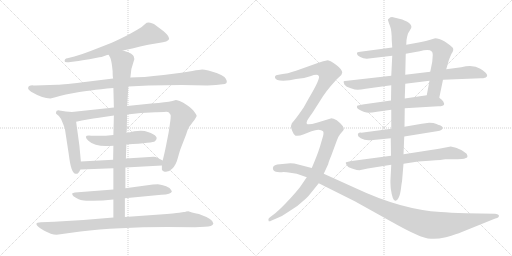
t = 0.00 s
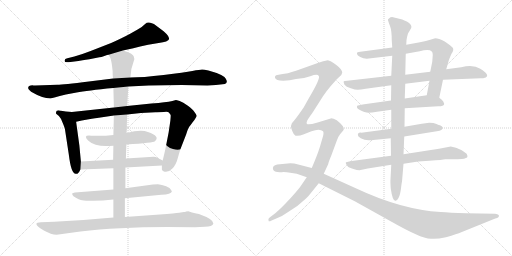
t = 3.09 s
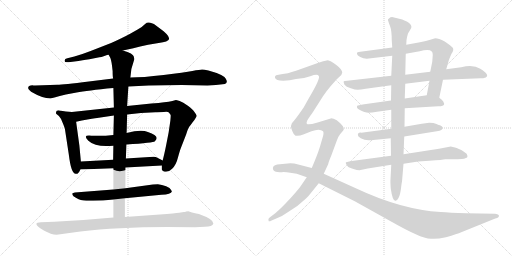
t = 6.18 s
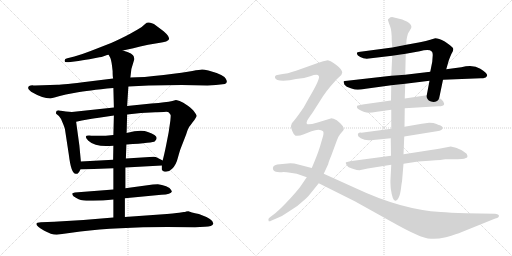
t = 9.27 s
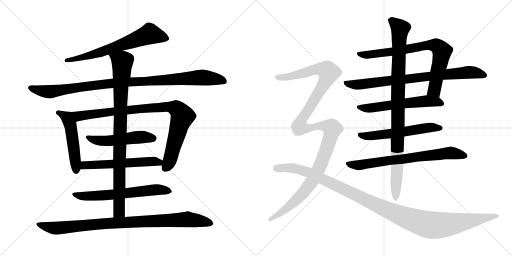
t = 12.36 s
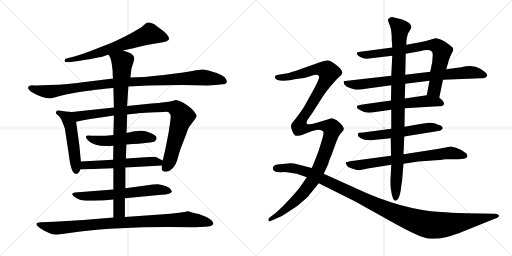
t = 15.45 s

The animated SVG that drew these frames (rendered in a browser with its animation timeline set to each time). Animation: 17 CSS @keyframes rules; one cycle of 15.45 s.

<svg version="1.1" viewBox="0 0 2048 1024" xmlns="http://www.w3.org/2000/svg">
  <g stroke="lightgray" stroke-dasharray="1,1" stroke-width="1" transform="scale(4, 4)">
    <line x1="0" y1="0" x2="256" y2="256"></line>
    <line x1="256" y1="0" x2="0" y2="256"></line>
    <line x1="128" y1="0" x2="128" y2="256"></line>
    <line x1="0" y1="128" x2="256" y2="128"></line>
    <line x1="256" y1="0" x2="512" y2="256"></line>
    <line x1="512" y1="0" x2="256" y2="256"></line>
    <line x1="384" y1="0" x2="384" y2="256"></line>
    <line x1="256" y1="128" x2="512" y2="128"></line>
  </g>
<g transform="scale(1, -1) translate(0, -850)">
   <style type="text/css">
    @keyframes keyframes0 {
      from {
       stroke: black;
       stroke-dashoffset: 676;
       stroke-width: 128;
       }
       69% {
       animation-timing-function: step-end;
       stroke: black;
       stroke-dashoffset: 0;
       stroke-width: 128;
       }
       to {
       stroke: black;
       stroke-width: 1024;
       }
       }
       #make-me-a-hanzi-animation-0 {
         animation: keyframes0 0.800130s both;
         animation-delay: 0.000000s;
         animation-timing-function: linear;
       }
    @keyframes keyframes1 {
      from {
       stroke: black;
       stroke-dashoffset: 1035;
       stroke-width: 128;
       }
       77% {
       animation-timing-function: step-end;
       stroke: black;
       stroke-dashoffset: 0;
       stroke-width: 128;
       }
       to {
       stroke: black;
       stroke-width: 1024;
       }
       }
       #make-me-a-hanzi-animation-1 {
         animation: keyframes1 1.092285s both;
         animation-delay: 0.800130s;
         animation-timing-function: linear;
       }
    @keyframes keyframes2 {
      from {
       stroke: black;
       stroke-dashoffset: 510;
       stroke-width: 128;
       }
       62% {
       animation-timing-function: step-end;
       stroke: black;
       stroke-dashoffset: 0;
       stroke-width: 128;
       }
       to {
       stroke: black;
       stroke-width: 1024;
       }
       }
       #make-me-a-hanzi-animation-2 {
         animation: keyframes2 0.665039s both;
         animation-delay: 1.892415s;
         animation-timing-function: linear;
       }
    @keyframes keyframes3 {
      from {
       stroke: black;
       stroke-dashoffset: 933;
       stroke-width: 128;
       }
       75% {
       animation-timing-function: step-end;
       stroke: black;
       stroke-dashoffset: 0;
       stroke-width: 128;
       }
       to {
       stroke: black;
       stroke-width: 1024;
       }
       }
       #make-me-a-hanzi-animation-3 {
         animation: keyframes3 1.009277s both;
         animation-delay: 2.557454s;
         animation-timing-function: linear;
       }
    @keyframes keyframes4 {
      from {
       stroke: black;
       stroke-dashoffset: 517;
       stroke-width: 128;
       }
       63% {
       animation-timing-function: step-end;
       stroke: black;
       stroke-dashoffset: 0;
       stroke-width: 128;
       }
       to {
       stroke: black;
       stroke-width: 1024;
       }
       }
       #make-me-a-hanzi-animation-4 {
         animation: keyframes4 0.670736s both;
         animation-delay: 3.566731s;
         animation-timing-function: linear;
       }
    @keyframes keyframes5 {
      from {
       stroke: black;
       stroke-dashoffset: 576;
       stroke-width: 128;
       }
       65% {
       animation-timing-function: step-end;
       stroke: black;
       stroke-dashoffset: 0;
       stroke-width: 128;
       }
       to {
       stroke: black;
       stroke-width: 1024;
       }
       }
       #make-me-a-hanzi-animation-5 {
         animation: keyframes5 0.718750s both;
         animation-delay: 4.237467s;
         animation-timing-function: linear;
       }
    @keyframes keyframes6 {
      from {
       stroke: black;
       stroke-dashoffset: 644;
       stroke-width: 128;
       }
       68% {
       animation-timing-function: step-end;
       stroke: black;
       stroke-dashoffset: 0;
       stroke-width: 128;
       }
       to {
       stroke: black;
       stroke-width: 1024;
       }
       }
       #make-me-a-hanzi-animation-6 {
         animation: keyframes6 0.774089s both;
         animation-delay: 4.956217s;
         animation-timing-function: linear;
       }
    @keyframes keyframes7 {
      from {
       stroke: black;
       stroke-dashoffset: 929;
       stroke-width: 128;
       }
       75% {
       animation-timing-function: step-end;
       stroke: black;
       stroke-dashoffset: 0;
       stroke-width: 128;
       }
       to {
       stroke: black;
       stroke-width: 1024;
       }
       }
       #make-me-a-hanzi-animation-7 {
         animation: keyframes7 1.006022s both;
         animation-delay: 5.730306s;
         animation-timing-function: linear;
       }
    @keyframes keyframes8 {
      from {
       stroke: black;
       stroke-dashoffset: 952;
       stroke-width: 128;
       }
       76% {
       animation-timing-function: step-end;
       stroke: black;
       stroke-dashoffset: 0;
       stroke-width: 128;
       }
       to {
       stroke: black;
       stroke-width: 1024;
       }
       }
       #make-me-a-hanzi-animation-8 {
         animation: keyframes8 1.024740s both;
         animation-delay: 6.736328s;
         animation-timing-function: linear;
       }
    @keyframes keyframes9 {
      from {
       stroke: black;
       stroke-dashoffset: 787;
       stroke-width: 128;
       }
       72% {
       animation-timing-function: step-end;
       stroke: black;
       stroke-dashoffset: 0;
       stroke-width: 128;
       }
       to {
       stroke: black;
       stroke-width: 1024;
       }
       }
       #make-me-a-hanzi-animation-9 {
         animation: keyframes9 0.890462s both;
         animation-delay: 7.761068s;
         animation-timing-function: linear;
       }
    @keyframes keyframes10 {
      from {
       stroke: black;
       stroke-dashoffset: 818;
       stroke-width: 128;
       }
       73% {
       animation-timing-function: step-end;
       stroke: black;
       stroke-dashoffset: 0;
       stroke-width: 128;
       }
       to {
       stroke: black;
       stroke-width: 1024;
       }
       }
       #make-me-a-hanzi-animation-10 {
         animation: keyframes10 0.915690s both;
         animation-delay: 8.651530s;
         animation-timing-function: linear;
       }
    @keyframes keyframes11 {
      from {
       stroke: black;
       stroke-dashoffset: 588;
       stroke-width: 128;
       }
       66% {
       animation-timing-function: step-end;
       stroke: black;
       stroke-dashoffset: 0;
       stroke-width: 128;
       }
       to {
       stroke: black;
       stroke-width: 1024;
       }
       }
       #make-me-a-hanzi-animation-11 {
         animation: keyframes11 0.728516s both;
         animation-delay: 9.567220s;
         animation-timing-function: linear;
       }
    @keyframes keyframes12 {
      from {
       stroke: black;
       stroke-dashoffset: 579;
       stroke-width: 128;
       }
       65% {
       animation-timing-function: step-end;
       stroke: black;
       stroke-dashoffset: 0;
       stroke-width: 128;
       }
       to {
       stroke: black;
       stroke-width: 1024;
       }
       }
       #make-me-a-hanzi-animation-12 {
         animation: keyframes12 0.721191s both;
         animation-delay: 10.295736s;
         animation-timing-function: linear;
       }
    @keyframes keyframes13 {
      from {
       stroke: black;
       stroke-dashoffset: 733;
       stroke-width: 128;
       }
       70% {
       animation-timing-function: step-end;
       stroke: black;
       stroke-dashoffset: 0;
       stroke-width: 128;
       }
       to {
       stroke: black;
       stroke-width: 1024;
       }
       }
       #make-me-a-hanzi-animation-13 {
         animation: keyframes13 0.846517s both;
         animation-delay: 11.016927s;
         animation-timing-function: linear;
       }
    @keyframes keyframes14 {
      from {
       stroke: black;
       stroke-dashoffset: 986;
       stroke-width: 128;
       }
       76% {
       animation-timing-function: step-end;
       stroke: black;
       stroke-dashoffset: 0;
       stroke-width: 128;
       }
       to {
       stroke: black;
       stroke-width: 1024;
       }
       }
       #make-me-a-hanzi-animation-14 {
         animation: keyframes14 1.052409s both;
         animation-delay: 11.863444s;
         animation-timing-function: linear;
       }
    @keyframes keyframes15 {
      from {
       stroke: black;
       stroke-dashoffset: 1311;
       stroke-width: 128;
       }
       81% {
       animation-timing-function: step-end;
       stroke: black;
       stroke-dashoffset: 0;
       stroke-width: 128;
       }
       to {
       stroke: black;
       stroke-width: 1024;
       }
       }
       #make-me-a-hanzi-animation-15 {
         animation: keyframes15 1.316895s both;
         animation-delay: 12.915853s;
         animation-timing-function: linear;
       }
    @keyframes keyframes16 {
      from {
       stroke: black;
       stroke-dashoffset: 1187;
       stroke-width: 128;
       }
       79% {
       animation-timing-function: step-end;
       stroke: black;
       stroke-dashoffset: 0;
       stroke-width: 128;
       }
       to {
       stroke: black;
       stroke-width: 1024;
       }
       }
       #make-me-a-hanzi-animation-16 {
         animation: keyframes16 1.215983s both;
         animation-delay: 14.232748s;
         animation-timing-function: linear;
       }
</style>
<path d="M 491.5 648.5 Q 524.5 655.5 592.5 671.5 L 634.5 678.5 Q 673.5 683.5 676.5 694.5 Q 676.5 706.5 654.5 725.5 L 626.5 746.5 Q 614.5 757.5 607.5 757.5 Q 590.5 764.5 580.5 754.5 Q 571.5 744.5 550.5 732.5 L 520.5 715.5 Q 489.5 698.5 444.5 678.5 L 362.5 646.5 Q 326.5 632.5 297.5 624.5 L 269.5 617.5 Q 257.5 615.5 258.5 606.5 Q 257.5 599.5 274.5 601.5 L 313.5 606.5 Q 351.5 613.5 357.5 613.5 L 397.5 621.5 Q 404.5 621.5 417.5 626.5 Q 430.5 631.5 434.5 631.5 L 491.5 648.5 Z" fill="lightgray"></path> 
<path d="M 829.5 508.5 L 863.5 510.5 L 899.5 514.5 Q 913.5 519.5 902.5 536.5 Q 892.5 552.5 833.5 568.5 Q 816.5 572.5 808.5 572.5 Q 800.5 572.5 769.5 566.5 Q 739.5 560.5 654.5 550.5 Q 569.5 540.5 521.5 540.5 L 452.5 536.5 L 355.5 524.5 Q 251.5 511.5 229.5 511.5 L 140.5 508.5 Q 132.5 508.5 129.5 509.5 Q 126.5 509.5 122.5 508.5 L 116.5 506.5 Q 114.5 505.5 112.5 499.5 Q 110.5 493.5 124.5 483.5 Q 170.5 456.5 201.5 456.5 L 221.5 461.5 Q 235.5 466.5 263.5 472.5 L 306.5 480.5 Q 347.5 488.5 453.5 498.5 L 513.5 504.5 L 594.5 508.5 L 726.5 510.5 L 829.5 508.5 Z" fill="lightgray"></path> 
<path d="M 323.5 204.5 L 317.5 268.5 L 304.5 363.5 C 300.5 393.5 299.5 401.5 287.5 402.5 L 263.5 404.5 L 237.5 408.5 Q 224.5 409.5 224.5 402.5 Q 223.5 398.5 224.5 395.5 L 235.5 386.5 Q 243.5 378.5 250.5 359.5 Q 258.5 340.5 259.5 335.5 L 275.5 230.5 Q 284.5 155.5 302.5 155.5 Q 312.5 151.5 321.5 172.5 L 323.5 204.5 Z" fill="lightgray"></path> 
<path d="M 304.5 363.5 L 327.5 368.5 Q 376.5 377.5 388.5 378.5 L 455.5 388.5 L 508.5 392.5 L 563.5 398.5 L 621.5 401.5 Q 630.5 402.5 655.5 402.5 Q 671.5 404.5 675.5 400.5 Q 682.5 392.5 682.5 390.5 Q 683.5 387.5 681.5 368.5 L 674.5 320.5 L 664.5 269.5 Q 656.5 229.5 650.5 208.5 L 647.5 188.5 L 647.5 172.5 Q 647.5 169.5 655.5 164.5 Q 673.5 159.5 688.5 175.5 Q 704.5 190.5 711.5 219.5 Q 719.5 248.5 723.5 258.5 L 744.5 312.5 Q 752.5 340.5 762.5 350.5 L 770.5 361.5 Q 778.5 370.5 782.5 378.5 Q 787.5 385.5 786.5 388.5 Q 786.5 390.5 778.5 401.5 Q 771.5 412.5 751.5 427.5 Q 731.5 442.5 718.5 446.5 Q 705.5 450.5 703.5 450.5 L 689.5 446.5 Q 676.5 442.5 656.5 441.5 Q 636.5 437.5 605.5 436.5 L 508.5 426.5 L 455.5 420.5 L 287.5 402.5 C 257.5 399.5 275.5 357.5 304.5 363.5 Z" fill="lightgray"></path> 
<path d="M 453.5 310.5 Q 411.5 305.5 365.5 307.5 Q 328.5 311.5 353.5 287.5 Q 383.5 259.5 453.5 267.5 L 505.5 272.5 Q 614.5 279.5 619.5 285.5 Q 642.5 305.5 591.5 322.5 Q 564.5 333.5 506.5 318.5 L 453.5 310.5 Z" fill="lightgray"></path> 
<path d="M 452.5 211.5 L 323.5 204.5 C 293.5 202.5 291.5 171.5 321.5 172.5 L 453.5 177.5 L 501.5 180.5 L 647.5 188.5 C 677.5 190.5 677.5 194.5 650.5 208.5 L 627.5 220.5 Q 624.5 222.5 614.5 223.5 L 503.5 216.5 L 452.5 211.5 Z" fill="lightgray"></path> 
<path d="M 453.5 92.5 L 299.5 80.5 L 289.5 77.5 Q 288.5 76.5 289.5 71.5 Q 291.5 65.5 303.5 59.5 Q 315.5 52.5 323.5 50.5 Q 332.5 46.5 371.5 47.5 Q 410.5 47.5 453.5 52.5 L 499.5 57.5 L 645.5 71.5 Q 684.5 72.5 687.5 84.5 L 684.5 90.5 Q 681.5 98.5 664.5 105.5 Q 647.5 112.5 631.5 113.5 Q 615.5 113.5 611.5 112.5 L 501.5 97.5 L 453.5 92.5 Z" fill="lightgray"></path> 
<path d="M 455.5 388.5 L 453.5 310.5 L 453.5 267.5 L 452.5 211.5 L 453.5 177.5 L 453.5 92.5 L 453.5 52.5 L 453.5 -19.5 C 453.5 -49.5 499.5 -47.5 499.5 -17.5 L 499.5 57.5 L 501.5 97.5 L 501.5 180.5 L 503.5 216.5 L 505.5 272.5 L 506.5 318.5 L 508.5 392.5 L 508.5 426.5 L 513.5 504.5 L 521.5 540.5 L 525.5 574.5 L 537.5 614.5 Q 535.5 620.5 535.5 623.5 Q 533.5 636.5 491.5 648.5 C 463.5 658.5 421.5 658.5 434.5 631.5 L 441.5 618.5 Q 446.5 606.5 450.5 566.5 Q 450.5 544.5 452.5 536.5 L 453.5 498.5 L 455.5 420.5 L 455.5 388.5 Z" fill="lightgray"></path> 
<path d="M 453.5 -19.5 L 333.5 -29.5 L 216.5 -36.5 L 163.5 -38.5 Q 145.5 -38.5 145.5 -45.5 Q 145.5 -54.5 175.5 -71.5 Q 205.5 -88.5 226.5 -88.5 L 321.5 -75.5 Q 468.5 -57.5 669.5 -57.5 L 780.5 -58.5 L 819.5 -56.5 Q 849.5 -56.5 853.5 -43.5 Q 854.5 -26.5 795.5 -5.5 Q 761.5 1.5 753.5 5.5 L 744.5 4.5 Q 740.5 2.5 735.5 2.5 L 716.5 -0.5 Q 702.5 -2.5 639.5 -7.5 L 499.5 -17.5 L 453.5 -19.5 Z" fill="lightgray"></path> 
<path d="M 1757.0 459.5 L 1772.0 531.5 L 1785.0 573.5 L 1795.0 608.5 Q 1799.0 620.5 1806.0 635.5 Q 1817.0 651.5 1811.0 659.5 Q 1805.0 666.5 1779.0 684.5 Q 1754.0 697.5 1741.0 697.5 L 1721.0 691.5 Q 1706.0 686.5 1680.0 681.5 L 1625.0 671.5 L 1569.0 660.5 L 1449.0 644.5 Q 1431.0 642.5 1429.0 640.5 Q 1427.0 638.5 1428.0 634.5 Q 1429.0 629.5 1441.0 622.5 Q 1453.0 615.5 1467.0 615.5 L 1569.0 627.5 L 1623.0 635.5 L 1679.0 645.5 Q 1717.0 654.5 1727.0 644.5 Q 1731.0 641.5 1731.0 630.5 L 1729.0 603.5 L 1721.0 563.5 L 1718.0 527.5 L 1707.0 469.5 C 1701.0 440.5 1751.0 430.5 1757.0 459.5 Z" fill="lightgray"></path> 
<path d="M 1772.0 531.5 L 1923.0 537.5 Q 1935.0 537.5 1939.0 539.5 L 1941.0 539.5 Q 1963.0 550.5 1921.0 575.5 Q 1894.0 592.5 1845.0 581.5 L 1785.0 573.5 L 1721.0 563.5 L 1621.0 551.5 L 1565.0 547.5 L 1389.0 527.5 Q 1377.0 526.5 1375.0 525.5 Q 1373.0 523.5 1378.0 511.5 Q 1384.0 503.5 1403.0 497.5 Q 1421.0 491.5 1431.0 491.5 Q 1441.0 491.5 1463.0 495.5 L 1565.0 509.5 L 1621.0 515.5 L 1718.0 527.5 L 1772.0 531.5 Z" fill="lightgray"></path> 
<path d="M 1619.0 417.5 L 1753.0 425.5 Q 1761.0 424.5 1770.0 427.5 Q 1780.0 431.5 1775.0 439.5 Q 1775.0 444.5 1767.0 451.5 L 1757.0 459.5 C 1739.0 474.5 1737.0 473.5 1707.0 469.5 L 1619.0 456.5 L 1564.0 448.5 L 1457.0 433.5 Q 1430.0 428.5 1429.0 427.5 Q 1427.0 422.5 1428.0 420.5 Q 1429.0 417.5 1436.0 412.5 Q 1460.0 399.5 1474.0 399.5 Q 1487.0 399.5 1508.0 403.5 L 1565.0 411.5 L 1619.0 417.5 Z" fill="lightgray"></path> 
<path d="M 1760.0 349.5 Q 1756.0 349.5 1746.0 354.5 Q 1735.0 359.5 1717.0 359.5 L 1687.0 355.5 L 1618.0 343.5 L 1565.0 335.5 L 1445.0 319.5 Q 1427.0 320.5 1433.0 305.5 L 1443.0 297.5 Q 1458.0 289.5 1474.0 289.5 Q 1490.0 289.5 1493.0 290.5 L 1563.0 297.5 L 1617.0 304.5 L 1747.0 325.5 Q 1761.0 326.5 1765.0 330.5 Q 1769.0 333.5 1771.0 338.5 Q 1771.0 344.5 1760.0 349.5 Z" fill="lightgray"></path> 
<path d="M 1564.0 227.5 L 1407.0 206.5 Q 1383.0 202.5 1383.0 199.5 Q 1383.0 195.5 1388.0 188.5 Q 1392.0 181.5 1400.0 179.5 Q 1407.0 177.5 1417.0 173.5 Q 1427.0 169.5 1438.0 169.5 L 1471.0 176.5 L 1565.0 191.5 L 1614.0 195.5 L 1673.0 204.5 L 1717.0 207.5 Q 1773.0 211.5 1781.0 213.5 L 1811.0 213.5 Q 1857.0 213.5 1861.0 217.5 Q 1875.0 219.5 1867.0 234.5 Q 1866.0 237.5 1845.0 250.5 Q 1824.0 262.5 1803.0 264.5 L 1756.0 255.5 L 1614.0 233.5 L 1564.0 227.5 Z" fill="lightgray"></path> 
<path d="M 1618.0 343.5 L 1619.0 417.5 L 1619.0 456.5 L 1621.0 515.5 L 1621.0 551.5 L 1623.0 635.5 L 1625.0 671.5 L 1626.0 689.5 Q 1628.0 704.5 1632.0 716.5 L 1642.0 733.5 Q 1657.0 754.5 1609.0 772.5 L 1572.0 781.5 Q 1562.0 782.5 1557.0 777.5 Q 1550.0 773.5 1552.0 769.5 Q 1553.0 764.5 1560.0 746.5 Q 1567.0 728.5 1567.0 689.5 L 1569.0 660.5 L 1569.0 627.5 L 1565.0 547.5 L 1565.0 509.5 L 1564.0 448.5 L 1565.0 411.5 L 1565.0 335.5 L 1563.0 297.5 L 1564.0 227.5 L 1565.0 191.5 L 1562.0 132.5 Q 1561.0 124.5 1563.0 96.5 Q 1570.0 47.5 1581.0 47.5 Q 1587.0 45.5 1594.0 58.5 Q 1601.0 71.5 1604.0 97.5 Q 1607.0 123.5 1608.0 123.5 L 1614.0 195.5 L 1614.0 233.5 L 1617.0 304.5 L 1618.0 343.5 Z" fill="lightgray"></path> 
<path d="M 1295.0 155.5 L 1313.0 194.5 Q 1313.0 199.5 1326.0 230.5 L 1347.0 287.5 Q 1354.0 306.5 1361.0 314.5 L 1373.0 328.5 Q 1381.0 337.5 1361.0 357.5 L 1347.0 369.5 Q 1331.0 377.5 1323.0 376.5 L 1267.0 359.5 Q 1233.0 349.5 1227.0 355.5 Q 1225.0 361.5 1229.0 368.5 Q 1232.0 375.5 1248.0 396.5 L 1292.0 465.5 Q 1309.0 490.5 1324.0 507.5 L 1347.0 533.5 L 1360.0 545.5 Q 1367.0 550.5 1369.0 560.5 Q 1369.0 572.5 1344.0 591.5 Q 1318.0 609.5 1307.0 608.5 Q 1295.0 607.5 1274.0 599.5 L 1184.0 567.5 Q 1149.0 555.5 1125.0 553.5 L 1109.0 550.5 Q 1105.0 550.5 1101.0 546.5 Q 1099.0 541.5 1100.0 539.5 Q 1103.0 527.5 1133.0 527.5 L 1159.0 529.5 L 1184.0 534.5 Q 1211.0 534.5 1241.0 545.5 Q 1271.0 556.5 1275.0 546.5 Q 1284.0 539.5 1233.0 453.5 L 1214.0 419.5 L 1195.0 392.5 Q 1182.0 374.5 1175.0 366.5 Q 1167.0 358.5 1167.0 356.5 L 1164.0 346.5 Q 1163.0 342.5 1169.0 326.5 Q 1175.0 310.5 1182.0 307.5 Q 1197.0 305.5 1213.0 312.5 L 1246.0 325.5 Q 1262.0 331.5 1274.0 331.5 Q 1286.0 331.5 1292.0 325.5 Q 1296.0 321.5 1292.0 305.5 L 1280.0 264.5 Q 1270.0 231.5 1247.0 178.5 L 1227.0 141.5 L 1201.0 103.5 Q 1191.0 89.5 1159.0 54.5 Q 1126.0 18.5 1101.0 -2.5 L 1080.0 -18.5 Q 1074.0 -22.5 1074.0 -25.5 Q 1073.0 -28.5 1075.0 -34.5 Q 1079.0 -36.5 1084.0 -32.5 L 1112.0 -20.5 Q 1130.0 -13.5 1151.0 1.5 L 1189.0 26.5 L 1224.0 56.5 Q 1231.0 62.5 1246.0 81.5 L 1275.0 117.5 L 1295.0 155.5 Z" fill="lightgray"></path> 
<path d="M 1980.0 -4.5 L 1864.0 -2.5 Q 1798.0 -0.5 1763.0 2.5 Q 1606.0 11.5 1421.0 98.5 L 1295.0 155.5 L 1247.0 178.5 L 1189.0 193.5 Q 1179.0 197.5 1161.0 197.5 L 1109.0 192.5 Q 1088.0 187.5 1092.0 173.5 Q 1095.0 159.5 1127.0 161.5 Q 1141.0 162.5 1161.0 159.5 L 1187.0 155.5 L 1227.0 141.5 L 1275.0 117.5 L 1419.0 45.5 L 1559.0 -32.5 Q 1626.0 -70.5 1663.0 -86.5 Q 1700.0 -103.5 1724.0 -104.5 Q 1748.0 -106.5 1784.0 -98.5 Q 1830.0 -84.5 1845.0 -78.5 L 1981.0 -23.5 Q 1999.0 -19.5 1995.0 -9.5 Q 1991.0 -5.5 1980.0 -4.5 Z" fill="lightgray"></path> 
      <clipPath id="make-me-a-hanzi-clip-0">
      <path d="M 491.5 648.5 Q 524.5 655.5 592.5 671.5 L 634.5 678.5 Q 673.5 683.5 676.5 694.5 Q 676.5 706.5 654.5 725.5 L 626.5 746.5 Q 614.5 757.5 607.5 757.5 Q 590.5 764.5 580.5 754.5 Q 571.5 744.5 550.5 732.5 L 520.5 715.5 Q 489.5 698.5 444.5 678.5 L 362.5 646.5 Q 326.5 632.5 297.5 624.5 L 269.5 617.5 Q 257.5 615.5 258.5 606.5 Q 257.5 599.5 274.5 601.5 L 313.5 606.5 Q 351.5 613.5 357.5 613.5 L 397.5 621.5 Q 404.5 621.5 417.5 626.5 Q 430.5 631.5 434.5 631.5 L 491.5 648.5 Z" fill="lightgray"></path>
      </clipPath>
      <path clip-path="url(#make-me-a-hanzi-clip-0)" d="M 667.5 696.5 L 599.5 714.5 L 399.5 640.5 L 266.5 609.5 " fill="none" id="make-me-a-hanzi-animation-0" stroke-dasharray="548 1096" stroke-linecap="round"></path>

      <clipPath id="make-me-a-hanzi-clip-1">
      <path d="M 829.5 508.5 L 863.5 510.5 L 899.5 514.5 Q 913.5 519.5 902.5 536.5 Q 892.5 552.5 833.5 568.5 Q 816.5 572.5 808.5 572.5 Q 800.5 572.5 769.5 566.5 Q 739.5 560.5 654.5 550.5 Q 569.5 540.5 521.5 540.5 L 452.5 536.5 L 355.5 524.5 Q 251.5 511.5 229.5 511.5 L 140.5 508.5 Q 132.5 508.5 129.5 509.5 Q 126.5 509.5 122.5 508.5 L 116.5 506.5 Q 114.5 505.5 112.5 499.5 Q 110.5 493.5 124.5 483.5 Q 170.5 456.5 201.5 456.5 L 221.5 461.5 Q 235.5 466.5 263.5 472.5 L 306.5 480.5 Q 347.5 488.5 453.5 498.5 L 513.5 504.5 L 594.5 508.5 L 726.5 510.5 L 829.5 508.5 Z" fill="lightgray"></path>
      </clipPath>
      <path clip-path="url(#make-me-a-hanzi-clip-1)" d="M 122.5 498.5 L 197.5 483.5 L 447.5 517.5 L 798.5 540.5 L 895.5 526.5 " fill="none" id="make-me-a-hanzi-animation-1" stroke-dasharray="907 1814" stroke-linecap="round"></path>

      <clipPath id="make-me-a-hanzi-clip-2">
      <path d="M 323.5 204.5 L 317.5 268.5 L 304.5 363.5 C 300.5 393.5 299.5 401.5 287.5 402.5 L 263.5 404.5 L 237.5 408.5 Q 224.5 409.5 224.5 402.5 Q 223.5 398.5 224.5 395.5 L 235.5 386.5 Q 243.5 378.5 250.5 359.5 Q 258.5 340.5 259.5 335.5 L 275.5 230.5 Q 284.5 155.5 302.5 155.5 Q 312.5 151.5 321.5 172.5 L 323.5 204.5 Z" fill="lightgray"></path>
      </clipPath>
      <path clip-path="url(#make-me-a-hanzi-clip-2)" d="M 234.5 399.5 L 269.5 377.5 L 281.5 352.5 L 304.5 169.5 " fill="none" id="make-me-a-hanzi-animation-2" stroke-dasharray="382 764" stroke-linecap="round"></path>

      <clipPath id="make-me-a-hanzi-clip-3">
      <path d="M 304.5 363.5 L 327.5 368.5 Q 376.5 377.5 388.5 378.5 L 455.5 388.5 L 508.5 392.5 L 563.5 398.5 L 621.5 401.5 Q 630.5 402.5 655.5 402.5 Q 671.5 404.5 675.5 400.5 Q 682.5 392.5 682.5 390.5 Q 683.5 387.5 681.5 368.5 L 674.5 320.5 L 664.5 269.5 Q 656.5 229.5 650.5 208.5 L 647.5 188.5 L 647.5 172.5 Q 647.5 169.5 655.5 164.5 Q 673.5 159.5 688.5 175.5 Q 704.5 190.5 711.5 219.5 Q 719.5 248.5 723.5 258.5 L 744.5 312.5 Q 752.5 340.5 762.5 350.5 L 770.5 361.5 Q 778.5 370.5 782.5 378.5 Q 787.5 385.5 786.5 388.5 Q 786.5 390.5 778.5 401.5 Q 771.5 412.5 751.5 427.5 Q 731.5 442.5 718.5 446.5 Q 705.5 450.5 703.5 450.5 L 689.5 446.5 Q 676.5 442.5 656.5 441.5 Q 636.5 437.5 605.5 436.5 L 508.5 426.5 L 455.5 420.5 L 287.5 402.5 C 257.5 399.5 275.5 357.5 304.5 363.5 Z" fill="lightgray"></path>
      </clipPath>
      <path clip-path="url(#make-me-a-hanzi-clip-3)" d="M 295.5 398.5 L 317.5 385.5 L 558.5 415.5 L 654.5 422.5 L 704.5 416.5 L 722.5 399.5 L 729.5 383.5 L 678.5 207.5 L 659.5 176.5 " fill="none" id="make-me-a-hanzi-animation-3" stroke-dasharray="805 1610" stroke-linecap="round"></path>

      <clipPath id="make-me-a-hanzi-clip-4">
      <path d="M 453.5 310.5 Q 411.5 305.5 365.5 307.5 Q 328.5 311.5 353.5 287.5 Q 383.5 259.5 453.5 267.5 L 505.5 272.5 Q 614.5 279.5 619.5 285.5 Q 642.5 305.5 591.5 322.5 Q 564.5 333.5 506.5 318.5 L 453.5 310.5 Z" fill="lightgray"></path>
      </clipPath>
      <path clip-path="url(#make-me-a-hanzi-clip-4)" d="M 355.5 299.5 L 397.5 286.5 L 442.5 286.5 L 551.5 301.5 L 597.5 302.5 L 612.5 297.5 " fill="none" id="make-me-a-hanzi-animation-4" stroke-dasharray="389 778" stroke-linecap="round"></path>

      <clipPath id="make-me-a-hanzi-clip-5">
      <path d="M 452.5 211.5 L 323.5 204.5 C 293.5 202.5 291.5 171.5 321.5 172.5 L 453.5 177.5 L 501.5 180.5 L 647.5 188.5 C 677.5 190.5 677.5 194.5 650.5 208.5 L 627.5 220.5 Q 624.5 222.5 614.5 223.5 L 503.5 216.5 L 452.5 211.5 Z" fill="lightgray"></path>
      </clipPath>
      <path clip-path="url(#make-me-a-hanzi-clip-5)" d="M 328.5 177.5 L 342.5 188.5 L 607.5 205.5 L 635.5 201.5 L 639.5 194.5 " fill="none" id="make-me-a-hanzi-animation-5" stroke-dasharray="448 896" stroke-linecap="round"></path>

      <clipPath id="make-me-a-hanzi-clip-6">
      <path d="M 453.5 92.5 L 299.5 80.5 L 289.5 77.5 Q 288.5 76.5 289.5 71.5 Q 291.5 65.5 303.5 59.5 Q 315.5 52.5 323.5 50.5 Q 332.5 46.5 371.5 47.5 Q 410.5 47.5 453.5 52.5 L 499.5 57.5 L 645.5 71.5 Q 684.5 72.5 687.5 84.5 L 684.5 90.5 Q 681.5 98.5 664.5 105.5 Q 647.5 112.5 631.5 113.5 Q 615.5 113.5 611.5 112.5 L 501.5 97.5 L 453.5 92.5 Z" fill="lightgray"></path>
      </clipPath>
      <path clip-path="url(#make-me-a-hanzi-clip-6)" d="M 295.5 74.5 L 314.5 67.5 L 362.5 65.5 L 625.5 91.5 L 680.5 84.5 " fill="none" id="make-me-a-hanzi-animation-6" stroke-dasharray="516 1032" stroke-linecap="round"></path>

      <clipPath id="make-me-a-hanzi-clip-7">
      <path d="M 455.5 388.5 L 453.5 310.5 L 453.5 267.5 L 452.5 211.5 L 453.5 177.5 L 453.5 92.5 L 453.5 52.5 L 453.5 -19.5 C 453.5 -49.5 499.5 -47.5 499.5 -17.5 L 499.5 57.5 L 501.5 97.5 L 501.5 180.5 L 503.5 216.5 L 505.5 272.5 L 506.5 318.5 L 508.5 392.5 L 508.5 426.5 L 513.5 504.5 L 521.5 540.5 L 525.5 574.5 L 537.5 614.5 Q 535.5 620.5 535.5 623.5 Q 533.5 636.5 491.5 648.5 C 463.5 658.5 421.5 658.5 434.5 631.5 L 441.5 618.5 Q 446.5 606.5 450.5 566.5 Q 450.5 544.5 452.5 536.5 L 453.5 498.5 L 455.5 420.5 L 455.5 388.5 Z" fill="lightgray"></path>
      </clipPath>
      <path clip-path="url(#make-me-a-hanzi-clip-7)" d="M 443.5 627.5 L 489.5 602.5 L 481.5 444.5 L 477.5 35.5 L 473.5 2.5 L 460.5 -12.5 " fill="none" id="make-me-a-hanzi-animation-7" stroke-dasharray="801 1602" stroke-linecap="round"></path>

      <clipPath id="make-me-a-hanzi-clip-8">
      <path d="M 453.5 -19.5 L 333.5 -29.5 L 216.5 -36.5 L 163.5 -38.5 Q 145.5 -38.5 145.5 -45.5 Q 145.5 -54.5 175.5 -71.5 Q 205.5 -88.5 226.5 -88.5 L 321.5 -75.5 Q 468.5 -57.5 669.5 -57.5 L 780.5 -58.5 L 819.5 -56.5 Q 849.5 -56.5 853.5 -43.5 Q 854.5 -26.5 795.5 -5.5 Q 761.5 1.5 753.5 5.5 L 744.5 4.5 Q 740.5 2.5 735.5 2.5 L 716.5 -0.5 Q 702.5 -2.5 639.5 -7.5 L 499.5 -17.5 L 453.5 -19.5 Z" fill="lightgray"></path>
      </clipPath>
      <path clip-path="url(#make-me-a-hanzi-clip-8)" d="M 152.5 -46.5 L 230.5 -62.5 L 402.5 -44.5 L 746.5 -26.5 L 844.5 -42.5 " fill="none" id="make-me-a-hanzi-animation-8" stroke-dasharray="824 1648" stroke-linecap="round"></path>

      <clipPath id="make-me-a-hanzi-clip-9">
      <path d="M 1757.0 459.5 L 1772.0 531.5 L 1785.0 573.5 L 1795.0 608.5 Q 1799.0 620.5 1806.0 635.5 Q 1817.0 651.5 1811.0 659.5 Q 1805.0 666.5 1779.0 684.5 Q 1754.0 697.5 1741.0 697.5 L 1721.0 691.5 Q 1706.0 686.5 1680.0 681.5 L 1625.0 671.5 L 1569.0 660.5 L 1449.0 644.5 Q 1431.0 642.5 1429.0 640.5 Q 1427.0 638.5 1428.0 634.5 Q 1429.0 629.5 1441.0 622.5 Q 1453.0 615.5 1467.0 615.5 L 1569.0 627.5 L 1623.0 635.5 L 1679.0 645.5 Q 1717.0 654.5 1727.0 644.5 Q 1731.0 641.5 1731.0 630.5 L 1729.0 603.5 L 1721.0 563.5 L 1718.0 527.5 L 1707.0 469.5 C 1701.0 440.5 1751.0 430.5 1757.0 459.5 Z" fill="lightgray"></path>
      </clipPath>
      <path clip-path="url(#make-me-a-hanzi-clip-9)" d="M 1434.0 636.5 L 1462.0 630.5 L 1691.0 666.5 L 1748.0 666.5 L 1768.0 643.5 L 1737.0 489.5 L 1715.0 475.5 " fill="none" id="make-me-a-hanzi-animation-9" stroke-dasharray="659 1318" stroke-linecap="round"></path>

      <clipPath id="make-me-a-hanzi-clip-10">
      <path d="M 1772.0 531.5 L 1923.0 537.5 Q 1935.0 537.5 1939.0 539.5 L 1941.0 539.5 Q 1963.0 550.5 1921.0 575.5 Q 1894.0 592.5 1845.0 581.5 L 1785.0 573.5 L 1721.0 563.5 L 1621.0 551.5 L 1565.0 547.5 L 1389.0 527.5 Q 1377.0 526.5 1375.0 525.5 Q 1373.0 523.5 1378.0 511.5 Q 1384.0 503.5 1403.0 497.5 Q 1421.0 491.5 1431.0 491.5 Q 1441.0 491.5 1463.0 495.5 L 1565.0 509.5 L 1621.0 515.5 L 1718.0 527.5 L 1772.0 531.5 Z" fill="lightgray"></path>
      </clipPath>
      <path clip-path="url(#make-me-a-hanzi-clip-10)" d="M 1383.0 519.5 L 1434.0 511.5 L 1874.0 561.5 L 1923.0 556.5 L 1940.0 548.5 " fill="none" id="make-me-a-hanzi-animation-10" stroke-dasharray="690 1380" stroke-linecap="round"></path>

      <clipPath id="make-me-a-hanzi-clip-11">
      <path d="M 1619.0 417.5 L 1753.0 425.5 Q 1761.0 424.5 1770.0 427.5 Q 1780.0 431.5 1775.0 439.5 Q 1775.0 444.5 1767.0 451.5 L 1757.0 459.5 C 1739.0 474.5 1737.0 473.5 1707.0 469.5 L 1619.0 456.5 L 1564.0 448.5 L 1457.0 433.5 Q 1430.0 428.5 1429.0 427.5 Q 1427.0 422.5 1428.0 420.5 Q 1429.0 417.5 1436.0 412.5 Q 1460.0 399.5 1474.0 399.5 Q 1487.0 399.5 1508.0 403.5 L 1565.0 411.5 L 1619.0 417.5 Z" fill="lightgray"></path>
      </clipPath>
      <path clip-path="url(#make-me-a-hanzi-clip-11)" d="M 1434.0 423.5 L 1478.0 417.5 L 1709.0 446.5 L 1763.0 437.5 " fill="none" id="make-me-a-hanzi-animation-11" stroke-dasharray="460 920" stroke-linecap="round"></path>

      <clipPath id="make-me-a-hanzi-clip-12">
      <path d="M 1760.0 349.5 Q 1756.0 349.5 1746.0 354.5 Q 1735.0 359.5 1717.0 359.5 L 1687.0 355.5 L 1618.0 343.5 L 1565.0 335.5 L 1445.0 319.5 Q 1427.0 320.5 1433.0 305.5 L 1443.0 297.5 Q 1458.0 289.5 1474.0 289.5 Q 1490.0 289.5 1493.0 290.5 L 1563.0 297.5 L 1617.0 304.5 L 1747.0 325.5 Q 1761.0 326.5 1765.0 330.5 Q 1769.0 333.5 1771.0 338.5 Q 1771.0 344.5 1760.0 349.5 Z" fill="lightgray"></path>
      </clipPath>
      <path clip-path="url(#make-me-a-hanzi-clip-12)" d="M 1441.0 311.5 L 1480.0 306.5 L 1712.0 340.5 L 1761.0 339.5 " fill="none" id="make-me-a-hanzi-animation-12" stroke-dasharray="451 902" stroke-linecap="round"></path>

      <clipPath id="make-me-a-hanzi-clip-13">
      <path d="M 1564.0 227.5 L 1407.0 206.5 Q 1383.0 202.5 1383.0 199.5 Q 1383.0 195.5 1388.0 188.5 Q 1392.0 181.5 1400.0 179.5 Q 1407.0 177.5 1417.0 173.5 Q 1427.0 169.5 1438.0 169.5 L 1471.0 176.5 L 1565.0 191.5 L 1614.0 195.5 L 1673.0 204.5 L 1717.0 207.5 Q 1773.0 211.5 1781.0 213.5 L 1811.0 213.5 Q 1857.0 213.5 1861.0 217.5 Q 1875.0 219.5 1867.0 234.5 Q 1866.0 237.5 1845.0 250.5 Q 1824.0 262.5 1803.0 264.5 L 1756.0 255.5 L 1614.0 233.5 L 1564.0 227.5 Z" fill="lightgray"></path>
      </clipPath>
      <path clip-path="url(#make-me-a-hanzi-clip-13)" d="M 1389.0 195.5 L 1439.0 190.5 L 1784.0 237.5 L 1817.0 237.5 L 1861.0 227.5 " fill="none" id="make-me-a-hanzi-animation-13" stroke-dasharray="605 1210" stroke-linecap="round"></path>

      <clipPath id="make-me-a-hanzi-clip-14">
      <path d="M 1618.0 343.5 L 1619.0 417.5 L 1619.0 456.5 L 1621.0 515.5 L 1621.0 551.5 L 1623.0 635.5 L 1625.0 671.5 L 1626.0 689.5 Q 1628.0 704.5 1632.0 716.5 L 1642.0 733.5 Q 1657.0 754.5 1609.0 772.5 L 1572.0 781.5 Q 1562.0 782.5 1557.0 777.5 Q 1550.0 773.5 1552.0 769.5 Q 1553.0 764.5 1560.0 746.5 Q 1567.0 728.5 1567.0 689.5 L 1569.0 660.5 L 1569.0 627.5 L 1565.0 547.5 L 1565.0 509.5 L 1564.0 448.5 L 1565.0 411.5 L 1565.0 335.5 L 1563.0 297.5 L 1564.0 227.5 L 1565.0 191.5 L 1562.0 132.5 Q 1561.0 124.5 1563.0 96.5 Q 1570.0 47.5 1581.0 47.5 Q 1587.0 45.5 1594.0 58.5 Q 1601.0 71.5 1604.0 97.5 Q 1607.0 123.5 1608.0 123.5 L 1614.0 195.5 L 1614.0 233.5 L 1617.0 304.5 L 1618.0 343.5 Z" fill="lightgray"></path>
      </clipPath>
      <path clip-path="url(#make-me-a-hanzi-clip-14)" d="M 1563.0 768.5 L 1600.0 735.5 L 1591.0 470.5 L 1590.0 190.5 L 1582.0 55.5 " fill="none" id="make-me-a-hanzi-animation-14" stroke-dasharray="858 1716" stroke-linecap="round"></path>

      <clipPath id="make-me-a-hanzi-clip-15">
      <path d="M 1295.0 155.5 L 1313.0 194.5 Q 1313.0 199.5 1326.0 230.5 L 1347.0 287.5 Q 1354.0 306.5 1361.0 314.5 L 1373.0 328.5 Q 1381.0 337.5 1361.0 357.5 L 1347.0 369.5 Q 1331.0 377.5 1323.0 376.5 L 1267.0 359.5 Q 1233.0 349.5 1227.0 355.5 Q 1225.0 361.5 1229.0 368.5 Q 1232.0 375.5 1248.0 396.5 L 1292.0 465.5 Q 1309.0 490.5 1324.0 507.5 L 1347.0 533.5 L 1360.0 545.5 Q 1367.0 550.5 1369.0 560.5 Q 1369.0 572.5 1344.0 591.5 Q 1318.0 609.5 1307.0 608.5 Q 1295.0 607.5 1274.0 599.5 L 1184.0 567.5 Q 1149.0 555.5 1125.0 553.5 L 1109.0 550.5 Q 1105.0 550.5 1101.0 546.5 Q 1099.0 541.5 1100.0 539.5 Q 1103.0 527.5 1133.0 527.5 L 1159.0 529.5 L 1184.0 534.5 Q 1211.0 534.5 1241.0 545.5 Q 1271.0 556.5 1275.0 546.5 Q 1284.0 539.5 1233.0 453.5 L 1214.0 419.5 L 1195.0 392.5 Q 1182.0 374.5 1175.0 366.5 Q 1167.0 358.5 1167.0 356.5 L 1164.0 346.5 Q 1163.0 342.5 1169.0 326.5 Q 1175.0 310.5 1182.0 307.5 Q 1197.0 305.5 1213.0 312.5 L 1246.0 325.5 Q 1262.0 331.5 1274.0 331.5 Q 1286.0 331.5 1292.0 325.5 Q 1296.0 321.5 1292.0 305.5 L 1280.0 264.5 Q 1270.0 231.5 1247.0 178.5 L 1227.0 141.5 L 1201.0 103.5 Q 1191.0 89.5 1159.0 54.5 Q 1126.0 18.5 1101.0 -2.5 L 1080.0 -18.5 Q 1074.0 -22.5 1074.0 -25.5 Q 1073.0 -28.5 1075.0 -34.5 Q 1079.0 -36.5 1084.0 -32.5 L 1112.0 -20.5 Q 1130.0 -13.5 1151.0 1.5 L 1189.0 26.5 L 1224.0 56.5 Q 1231.0 62.5 1246.0 81.5 L 1275.0 117.5 L 1295.0 155.5 Z" fill="lightgray"></path>
      </clipPath>
      <path clip-path="url(#make-me-a-hanzi-clip-15)" d="M 1108.0 541.5 L 1151.0 542.5 L 1258.0 572.5 L 1307.0 569.5 L 1315.0 560.5 L 1305.0 531.5 L 1208.0 374.5 L 1198.0 341.5 L 1225.0 336.5 L 1293.0 347.5 L 1329.0 334.5 L 1286.0 199.5 L 1250.0 127.5 L 1172.0 38.5 L 1079.0 -29.5 " fill="none" id="make-me-a-hanzi-animation-15" stroke-dasharray="1183 2366" stroke-linecap="round"></path>

      <clipPath id="make-me-a-hanzi-clip-16">
      <path d="M 1980.0 -4.5 L 1864.0 -2.5 Q 1798.0 -0.5 1763.0 2.5 Q 1606.0 11.5 1421.0 98.5 L 1295.0 155.5 L 1247.0 178.5 L 1189.0 193.5 Q 1179.0 197.5 1161.0 197.5 L 1109.0 192.5 Q 1088.0 187.5 1092.0 173.5 Q 1095.0 159.5 1127.0 161.5 Q 1141.0 162.5 1161.0 159.5 L 1187.0 155.5 L 1227.0 141.5 L 1275.0 117.5 L 1419.0 45.5 L 1559.0 -32.5 Q 1626.0 -70.5 1663.0 -86.5 Q 1700.0 -103.5 1724.0 -104.5 Q 1748.0 -106.5 1784.0 -98.5 Q 1830.0 -84.5 1845.0 -78.5 L 1981.0 -23.5 Q 1999.0 -19.5 1995.0 -9.5 Q 1991.0 -5.5 1980.0 -4.5 Z" fill="lightgray"></path>
      </clipPath>
      <path clip-path="url(#make-me-a-hanzi-clip-16)" d="M 1105.0 177.5 L 1170.0 177.5 L 1235.0 161.5 L 1516.0 25.5 L 1633.0 -23.5 L 1717.0 -48.5 L 1795.0 -46.5 L 1986.0 -12.5 " fill="none" id="make-me-a-hanzi-animation-16" stroke-dasharray="1059 2118" stroke-linecap="round"></path>

</g>
</svg>
